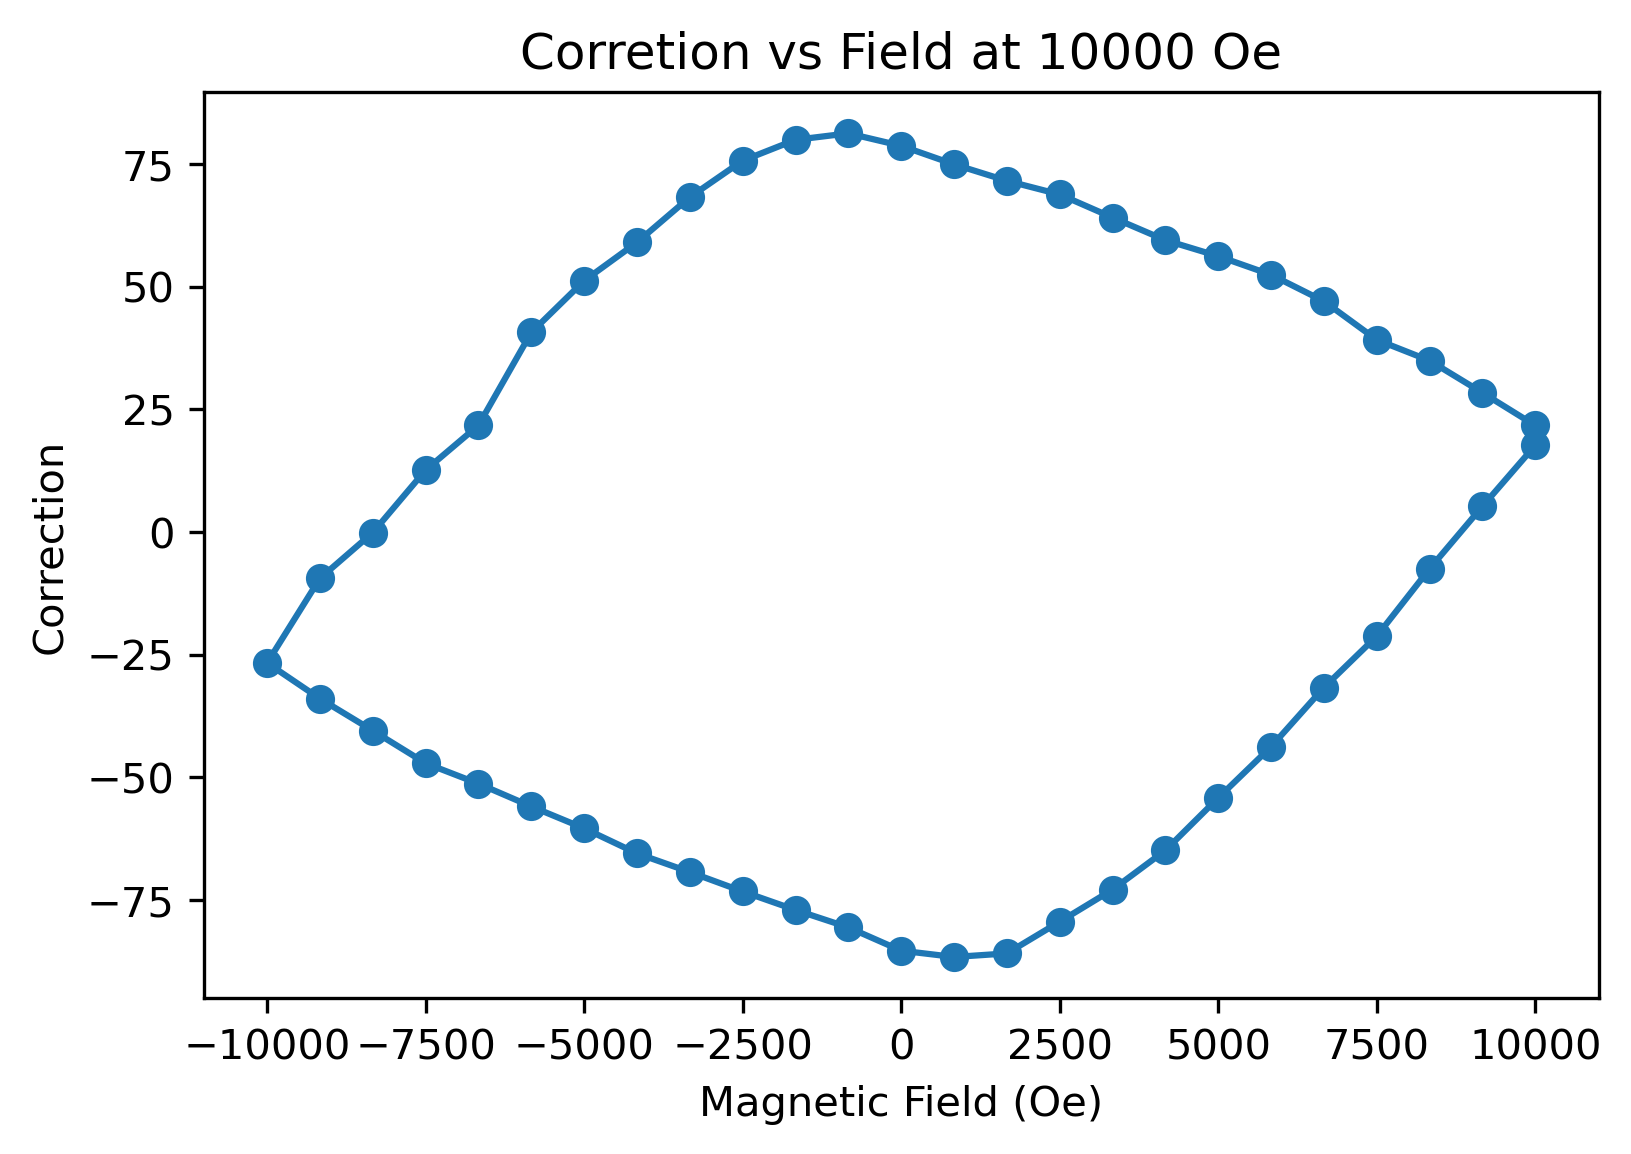

The file beside this chart, header and first rows:
, Magnetic Field (Oe), True Field (Oe), Field correction
0, 10000, 9978, 21.69
1, 9167, 9139, 28.35
2, 8334, 8299, 34.9
3, 7500, 7461, 39.14
4, 6667, 6620, 47.01
5, 5834, 5781, 52.4
6, 5000, 4944, 56.18
7, 4167, 4107, 59.45
8, 3334, 3270, 64.06
9, 2500, 2432, 68.77
10, 1667, 1595, 71.55
11, 833.3, 758.4, 74.9
12, 0.2865, -78.39, 78.67
13, -833.1, -914.3, 81.22
14, -1667, -1746, 79.91
15, -2500, -2575, 75.66
16, -3333, -3401, 68.22
17, -4167, -4226, 59.01
18, -5000, -5051, 51.18
19, -5833, -5873, 40.66
20, -6667, -6688, 21.72
21, -7500, -7512, 12.6
22, -8333, -8333, -0.1399
23, -9166, -9157, -9.467
24, -10000, -9973, -26.7
25, -9167, -9133, -33.98
26, -8333, -8293, -40.5
27, -7500, -7453, -47.14
28, -6667, -6616, -51.31
29, -5833, -5777, -55.96
30, -5000, -4940, -60.42
31, -4167, -4101, -65.52
32, -3334, -3264, -69.32
33, -2500, -2427, -73.28
34, -1667, -1590, -77.05
35, -833.5, -752.9, -80.6
36, -0.039, 85.3, -85.34
37, 833.2, 919.8, -86.63
38, 1666, 1752, -85.9
39, 2500, 2579, -79.44
40, 3333, 3406, -72.9
41, 4166, 4231, -64.9
42, 5000, 5054, -54.2
43, 5833, 5877, -43.78
44, 6666, 6698, -31.72
45, 7500, 7521, -21.25
46, 8333, 8341, -7.51
47, 9167, 9161, 5.214
48, 10000, 9982, 17.65
